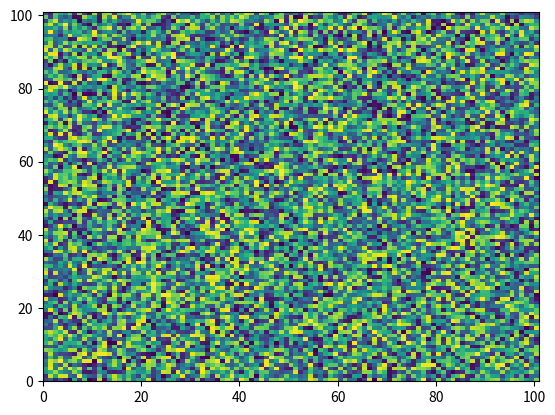

Write Python code to recreate this figure. (Note: this script raises an exception after producing the figure.)
# -*- coding: utf-8 -*-
"""
Created on Mon Jan 25 14:30:17 2016

@author: wjh

Under guidance of Jean Braun/Bill Dietrich
EPS 117, UC Berkeley, Spring 2016
"""
###  Import required libraries
import numpy as np
import matplotlib.pyplot as plt

def plot_h(h_in):
    """Take 1-d array, plot as color mesh grid"""
    grid = np.reshape(h_in,(nx,ny))
    plt.pcolormesh(grid)

# Scale of the grid; km
xl = 100 * 10**3
yl = 100 * 10**3
#Resolution of the grid
nx = 101
ny = 101 #number of cells
nn = nx*ny
dx = xl/(nx-1)
dy = yl/(ny-1) 

dt = 1000 #yrs; timestep
nstep = 1000 #number of timesteps
n = 1 #Slope exponent
m = 0.4 # drainage area exponent

# Create array that stores elevation scalar
# Convention wherein single number describes node
h = np.random.rand((nn))


plot_h(h)

diag_dist = np.sqrt((dx**2) + (dy**2))
receiver = np.zeros(nn)
slope = np.zeros(nn)

indexVector = range(nn)


# to translate between 2D i,j matrix and
# 1D ij vector, ij = i + j*nx 
# Boundary rows:
# i = 0; i = ny-1
# j = 0; j = nx-1
# in python, j: [0,ny-1]; i: [0, nx-1]
# Need to take subset of indexVector away from boundaries

#i = 0
boundary1 = range(ny)*nx
#i = ny-1
boundary2 = (ny-1) + range(ny)*nx
#j = 0
boundary3 = range(nx)
#j = nx-1
boundary4 = range(nx) + (nx-1)*nx

#Now, create subset of indexVector away from boundaries

for ij in range(nn):
    # if not on boundary:
    ij_neighbors =[[ij-nx-1], [ij-nx], [ij-nx+1],
                   [ij-1],    [ij],    [ij+1],
                   [ij+nx+1], [ij+nx], [ij+nx+1]]  
    
    h_neighbors = h[ij_neighbors]
    
    dist_neighbors = [diag_dist, dy, diag_dist,
                      dx,        1,  dx,
                      diag_dist, dy, diag_dist]

    delta_h = h[ij] - h_neighbors    
    
    slope_neighbors = delta_h/dist_neighbors

    steepest_descent = max(slope_neighbors)
    steepest_descent_index = np.argmax(slope_neighbors)
    receiver[ij] = ij_neighbors[steepest_descent_index][0]
    slope[ij] = steepest_descent
    
